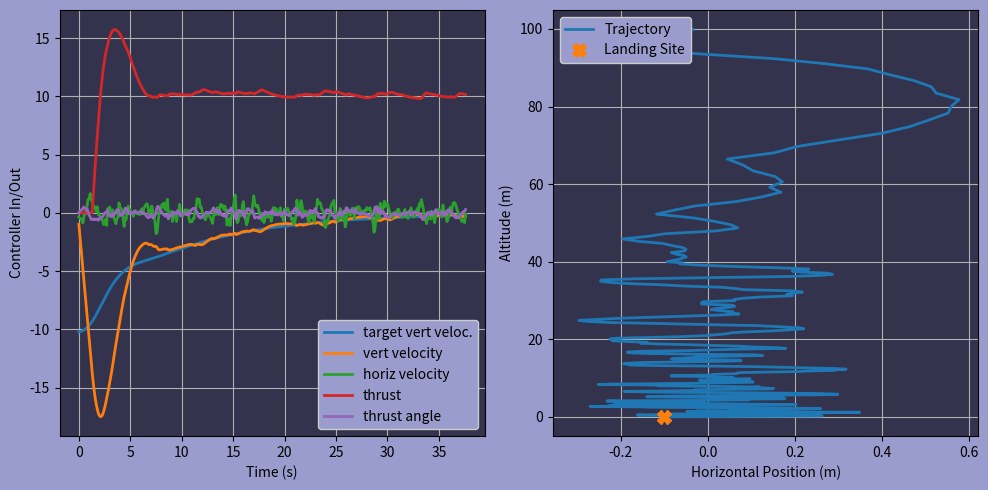

Generate this figure with matplotlib:
# --- Installs: ensure required packages are available ---
%pip install matplotlib numpy --quiet

# --- Imports: libraries used in this notebook ---
import numpy as np
import matplotlib.pyplot as plt

# --- Rocket Landing Simulation with PID Controller ---
GRAVITY = 9.81  # m/s^2, gravity of the planet
WIND_STD = 4  # Wind disturbance strength
DELTA_TIME = 0.1  # Time step for the simulation

# PID controller class
class PIDController:
    def __init__(self, kp, ki, kd):
        self.kp = kp
        self.ki = ki
        self.kd = kd
        self.previous_error = 0
        self.integral = 0

    def update(self, error, dt):
        # Proportional, Integral, Derivative terms
        self.integral += error * dt
        derivative = (error - self.previous_error) / dt
        output = self.kp * error + self.ki * self.integral + self.kd * derivative
        self.previous_error = error
        return output

class Rocket:
    def __init__(self, position, velocity):
        self.position = np.array(position, dtype='float64')
        self.velocity = np.array(velocity, dtype='float64')
        self.mass = 1.0  # kg, mass of the rocket
        self.thrust = 0.0
        self.thrust_angle = 0.0

    def apply_thrust(self):
        thrust_x = self.thrust * np.sin(self.thrust_angle)
        thrust_y = self.thrust * np.cos(self.thrust_angle) - self.mass * GRAVITY
        return np.array([thrust_x, thrust_y]) / self.mass

    def update(self, force, dt):
        acceleration = force
        self.velocity += acceleration * dt
        self.position += self.velocity * dt
        
initial_position = [0, 100]  # Start at 100 meters above the ground
initial_velocity = [0, 0]    # Initial velocity
rocket = Rocket(initial_position, initial_velocity)

velocity_pid = PIDController(kp=1, ki=.7, kd=0)
#altitude_pid = PIDController(kp=1.0, ki=0.05, kd=0.3)
horizontal_pid = PIDController(kp=1.0, ki=0.05, kd=0.3)

positions = []
velocities = []
target_velocities = []
times = []
thrusts = []
thrust_angles = []

for t in np.arange(0, 500, DELTA_TIME):
    
    target_velocity = -0.2 - 0.1 * rocket.position[1];
    
    velocity_error = target_velocity - rocket.velocity[1];
    # altitude_error = -rocket.position[1]  # Target altitude is 0 (ground level)
    horizontal_error = -rocket.position[0]  # Target horizontal position is 0 (aligned with landing pad)

    thrust_magnitude = velocity_pid.update(velocity_error, DELTA_TIME)
    thrust_direction = horizontal_pid.update(horizontal_error, DELTA_TIME)

    rocket.thrust = max(0, min(thrust_magnitude, 20))  # Limit thrust power
    rocket.thrust_angle = np.arctan2(thrust_direction, 1)  # Directional angle adjustment

    wind_force = np.random.normal(0, WIND_STD)

    total_force = rocket.apply_thrust() + np.array([wind_force, 0])
    rocket.update(total_force, DELTA_TIME)

    positions.append(rocket.position.copy())
    velocities.append(rocket.velocity.copy())
    target_velocities.append(target_velocity.copy())
    thrusts.append(rocket.thrust)
    thrust_angles.append(rocket.thrust_angle.copy())
    times.append(t.copy())

    if rocket.position[1] <= 0:
        if abs(rocket.velocity[1]) < 0.5:
            print("Rocket touched ground and landed successfully.");
        else:
            print("Rocket touched ground but crashed :-( !");
        break


def plot_constellation(ax):
    ax.cla()
    ax.axis([None, None, None, None])
    ax.grid(True)
    ax.set_facecolor((.2, 0.2, 0.3))

fig, axes = plt.subplots(1, 2, figsize=(10, 5))
theLineWidth = 2
fig.set_facecolor((.6, 0.61, 0.8))

plot_constellation(axes[1])
plot_constellation(axes[0])    

velocities = np.array(velocities)
axes[0].plot(times, target_velocities, linewidth=theLineWidth, label="target vert veloc.")
axes[0].plot(times, velocities[:,1], linewidth=theLineWidth, label="vert velocity")
axes[0].plot(times, velocities[:,0], linewidth=theLineWidth, label="horiz velocity")
axes[0].plot(times, thrusts, linewidth=theLineWidth, label="thrust")
axes[0].plot(times, thrust_angles, linewidth=theLineWidth, label="thrust angle")
axes[0].set_xlabel("Time (s)")
axes[0].set_ylabel("Controller In/Out")
axes[0].legend(fancybox=True, framealpha=1,loc="lower right", facecolor=(.6, 0.61, 0.8))

# Plot the trajectory
positions = np.array(positions)
axes[1].plot(positions[:, 0], positions[:, 1], linewidth=theLineWidth, label="Trajectory")
axes[1].plot(positions[len(positions)-1, 0], positions[len(positions)-1, 1], marker="X", markersize=10, linewidth=0, label="Landing Site")
axes[1].set_xlabel("Horizontal Position (m)")
axes[1].set_ylabel("Altitude (m)")
axes[1].legend(fancybox=True, framealpha=1,loc="upper left", facecolor=(.6, 0.61, 0.8))

plt.tight_layout()
